Dataset: DiabeticBahia_split_2 (GitHub, Nour-el-houda34/Diabetic-Retinopathy). Classes: healthy, mild diabetic retinopathy, moderate diabetic retinopathy, proliferate DR, severe diabetic retinopathy.

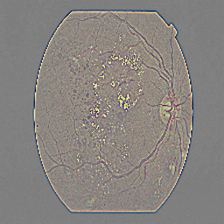
Label: severe diabetic retinopathy

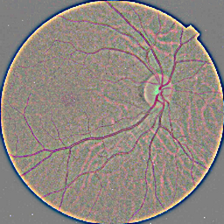
Label: healthy

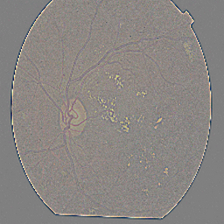
Label: severe diabetic retinopathy

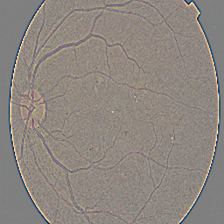
Label: mild diabetic retinopathy

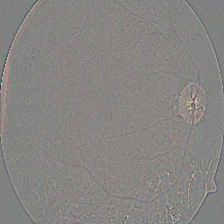
Label: proliferate DR

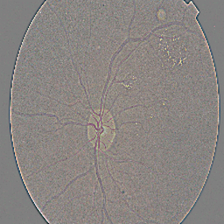
Label: moderate diabetic retinopathy
